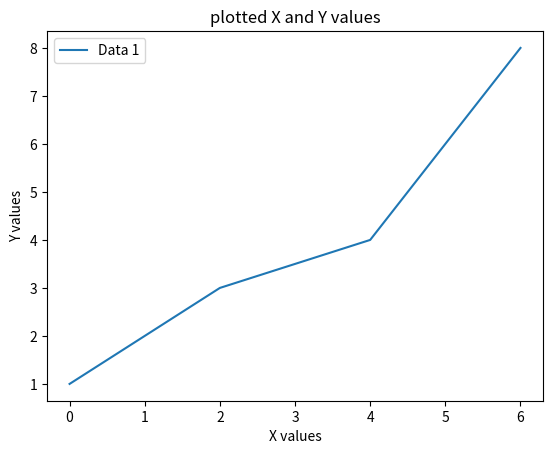

This figure's Python source:
# saving plot file
import matplotlib.pyplot as plt
import pylab as pl

x= [0,2,4,6]
y = [1,3,4,8]
plt.plot(x,y)
plt.xlabel('X values')
plt.ylabel('Y values')
plt.title('plotted X and Y values')
plt.legend(['Data 1'])

# saving the plot
plt.savefig('plot1.png',dpi = 350, bbox_inches = 'tight')
plt.show()
